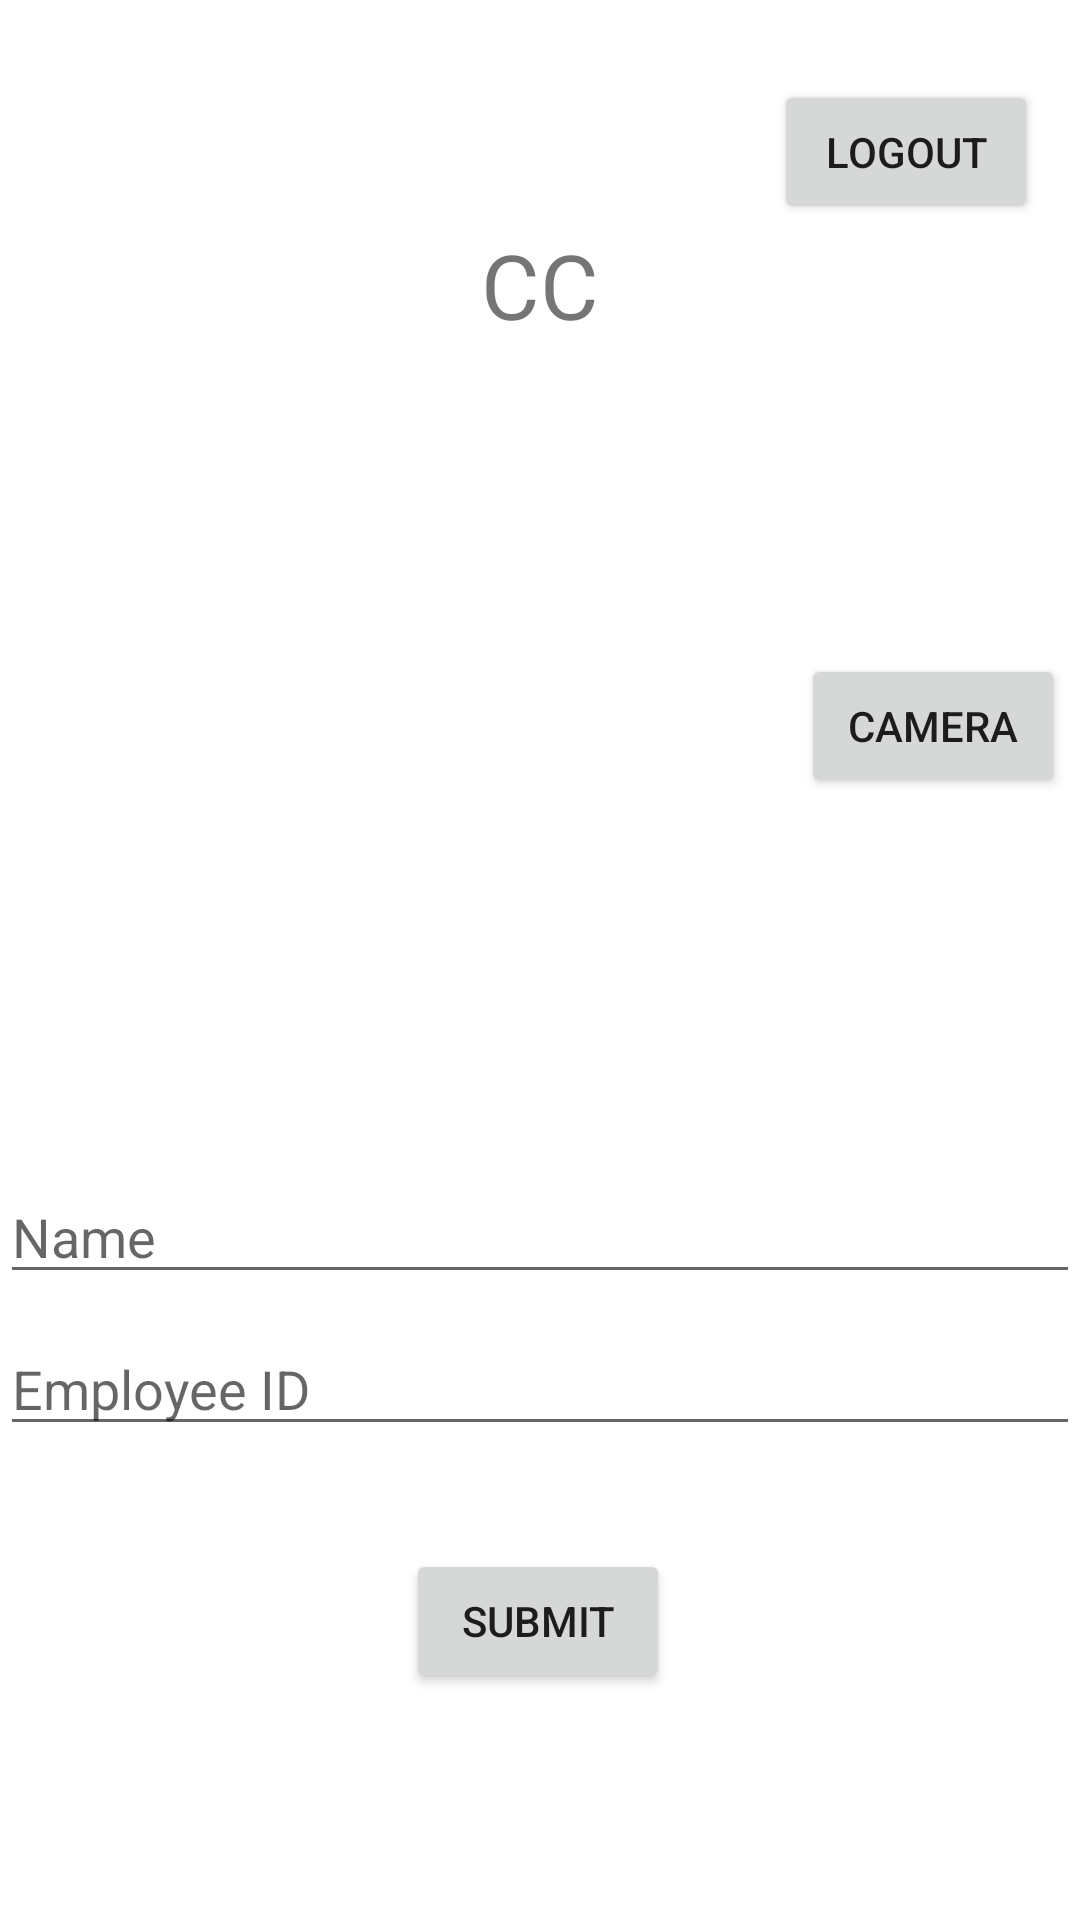

Layout XML and referenced resources for this Android screen:
<!-- AndroidManifest.xml: application theme Theme.WiFiAttendance -->
<!-- res/layout/activity_student_ccdetails.xml -->
<?xml version="1.0" encoding="utf-8"?>
<androidx.constraintlayout.widget.ConstraintLayout xmlns:android="http://schemas.android.com/apk/res/android"
    xmlns:app="http://schemas.android.com/apk/res-auto"
    xmlns:tools="http://schemas.android.com/tools"
    android:layout_width="match_parent"
    android:layout_height="match_parent"
    tools:context=".StudentCCDetailsActivity">

    <TextView
        android:id="@+id/txtEmployeeDetailsShift2"
        android:layout_width="wrap_content"
        android:layout_height="wrap_content"
        android:text="CC"
        android:textSize="30sp"
        app:layout_constraintBottom_toBottomOf="parent"
        app:layout_constraintEnd_toEndOf="parent"
        app:layout_constraintStart_toStartOf="parent"
        app:layout_constraintTop_toBottomOf="@+id/btnElogoutShift2"
        app:layout_constraintVertical_bias="0.0" />

    <EditText
        android:id="@+id/etEmployeeNameShift2"
        android:layout_width="match_parent"
        android:layout_height="wrap_content"
        android:ems="10"
        android:hint="Name"
        app:layout_constraintBottom_toBottomOf="parent"
        app:layout_constraintEnd_toEndOf="parent"
        app:layout_constraintHorizontal_bias="0.0"
        app:layout_constraintStart_toStartOf="parent"
        app:layout_constraintTop_toBottomOf="@+id/displayImageViewShift2"
        app:layout_constraintVertical_bias="0.076" />

    <EditText
        android:id="@+id/etEmployeeIDShift2"
        android:layout_width="match_parent"
        android:layout_height="wrap_content"
        android:ems="10"
        android:hint="Employee ID"
        app:layout_constraintBottom_toBottomOf="parent"
        app:layout_constraintEnd_toEndOf="parent"
        app:layout_constraintHorizontal_bias="0.0"
        app:layout_constraintStart_toStartOf="parent"
        app:layout_constraintTop_toBottomOf="@+id/etEmployeeNameShift2"
        app:layout_constraintVertical_bias="0.055" />

    <ImageView
        android:id="@+id/displayImageViewShift2"
        android:layout_width="228dp"
        android:layout_height="235dp"
        app:layout_constraintBottom_toBottomOf="parent"
        app:layout_constraintEnd_toEndOf="parent"
        app:layout_constraintHorizontal_bias="0.229"
        app:layout_constraintStart_toStartOf="parent"
        app:layout_constraintTop_toBottomOf="@+id/txtEmployeeDetailsShift2"
        app:layout_constraintVertical_bias="0.079"
        app:srcCompat="@drawable/ic_launcher_background" />

    <Button
        android:id="@+id/btnCameraShift2"
        android:layout_width="wrap_content"
        android:layout_height="wrap_content"
        android:text="Camera"
        app:layout_constraintBottom_toBottomOf="parent"
        app:layout_constraintEnd_toEndOf="parent"
        app:layout_constraintHorizontal_bias="0.636"
        app:layout_constraintStart_toEndOf="@+id/displayImageViewShift2"
        app:layout_constraintTop_toBottomOf="@+id/txtEmployeeDetailsShift2"
        app:layout_constraintVertical_bias="0.216" />

    <Button
        android:id="@+id/btnSubmitShift2"
        android:layout_width="wrap_content"
        android:layout_height="wrap_content"
        android:text="Submit"
        app:layout_constraintBottom_toBottomOf="parent"
        app:layout_constraintEnd_toEndOf="parent"
        app:layout_constraintHorizontal_bias="0.498"
        app:layout_constraintStart_toStartOf="parent"
        app:layout_constraintTop_toBottomOf="@+id/etEmployeeIDShift2"
        app:layout_constraintVertical_bias="0.311" />

    <Button
        android:id="@+id/btnElogoutShift2"
        android:layout_width="wrap_content"
        android:layout_height="wrap_content"
        android:text="Logout"
        app:layout_constraintBottom_toBottomOf="parent"
        app:layout_constraintEnd_toEndOf="parent"
        app:layout_constraintHorizontal_bias="0.949"
        app:layout_constraintStart_toStartOf="parent"
        app:layout_constraintTop_toTopOf="parent"
        app:layout_constraintVertical_bias="0.045" />

</androidx.constraintlayout.widget.ConstraintLayout>
<!-- resources referenced by this layout -->
<resources>
  <style name="Theme.WiFiAttendance" parent="Theme.MaterialComponents.DayNight.DarkActionBar">
          
          <item name="colorPrimary">@color/purple_500</item>
          <item name="colorPrimaryVariant">@color/purple_700</item>
          <item name="colorOnPrimary">@color/white</item>
          
          <item name="colorSecondary">@color/teal_200</item>
          <item name="colorSecondaryVariant">@color/teal_700</item>
          <item name="colorOnSecondary">@color/black</item>
          
          <item name="android:statusBarColor" tools:targetApi="l">?attr/colorPrimaryVariant</item>
          
      </style>
  <!-- not gathered from this repository: default colours our renderer supplied (Android Studio template values) -->
  <color name="purple_500">#FF6200EE</color>
  <color name="purple_700">#FF3700B3</color>
  <color name="teal_200">#FF03DAC5</color>
  <color name="teal_700">#FF018786</color>
  <color name="black">#FF000000</color>
  <color name="white">#FFFFFFFF</color>
</resources>
